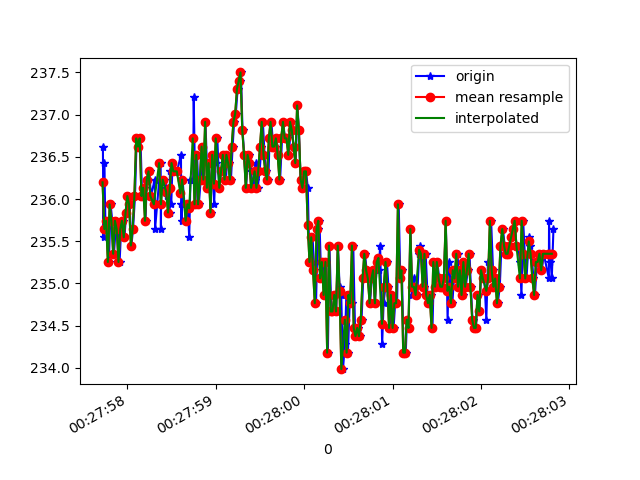

The file beside this chart, header and first rows:
1618187277724, 882940722547957, 236.6211, -271.48438, -24.21875
1618187277731, 882940741654293, 235.5, -272.5, -32.42
1618187277739, 882940760730108, 236.4, -272.2, -32.23
1618187277754, 882940779836444, 235.6, -272.5, -31.84
1618187277773, 882940798912259, 235.7, -272.9, -30.76
1618187277792, 882940817865989, 235.3, -272.2, -31.45
1618187277811, 882940836911282, 235.9, -272.1, -31.35
1618187277830, 882940855956576, 235.7, -272.4, -31.45
1618187277849, 882940874910305, 235.4, -272.7, -31.84
1618187277875, 882940895878441, 235.7, -272.9, -31.05
1618187277895, 882940913153499, 235.6, -272.9, -30.76
1618187277913, 882940932168272, 235.3, -272.9, -30.76
1618187277930, 882940951396693, 235.6, -272.7, -31.05
1618187277949, 882940970380944, 235.7, -272.6, -30.66
1618187277968, 882940989395716, 235.5, -272.2, -30.66
1618187277987, 882941008502053, 235.8, -272, -30.66
1618187278007, 882941027638910, 236, -272.2, -31.45
1618187278026, 882941046623161, 235.9, -271.7, -30.47
1618187278046, 882941065868649, 235.4, -272.4, -30.66
1618187278065, 882941085158113, 235.6, -272.2, -30.37
1618187278087, 882941104081322, 236, -271.8, -30.37
1618187278106, 882941123340264, 236.7, -271.6, -30.66
1618187278125, 882941142538165, 236.6, -271.9, -30.47
1618187278149, 882941161705543, 236.7, -271.7, -31.54
1618187278167, 882941180995007, 236, -272.4, -32.03
1618187278192, 882941200101344, 236.1, -272.2, -31.15
1618187278206, 882941219360286, 235.7, -272.1, -31.05
1618187278220, 882941238588708, 236.2, -271.8, -30.66
1618187278251, 882941257572959, 236.3, -271.2, -30.86
1618187278265, 882941276770859, 236, -272.5, -30.76
1618187278311, 882941318951301, 236.2, -272.1, -30.76
1618187278314, 882941334852900, 235.6, -272, -30.66
1618187278377, 882941354020279, 236.4, -271.9, -31.35
1618187278380, 882941373248701, 235.6, -272.7, -31.35
1618187278383, 882941392507643, 236.2, -272.3, -31.35
1618187278413, 882941411797107, 236.2, -271.8, -31.15
1618187278443, 882941431056050, 236.1, -272.7, -31.54
1618187278446, 882941450559163, 236, -271.9, -31.35
1618187278479, 882941469421329, 235.8, -271.9, -30.76
1618187278482, 882941489168613, 236.3, -271.8, -31.15
1618187278497, 882941508152864, 235.9, -271.7, -31.54
1618187278511, 882941527503370, 236.4, -272.3, -31.35
1618187278533, 882941546731792, 236.3, -272, -32.03
1618187278562, 882941566143341, 236.3, -272.2, -31.15
1618187278607, 882941585341241, 236.5, -271.6, -32.03
1618187278609, 882941604508620, 235.9, -271.9, -31.54
1618187278613, 882941623584435, 235.7, -271.7, -31.54
1618187278625, 882941642843378, 236.2, -271.7, -31.35
1618187278661, 882941661888671, 235.7, -271.5, -31.54
1618187278663, 882941681117093, 235.7, -271.6, -31.45
1618187278683, 882941700437078, 235.9, -271.1, -31.35
1618187278700, 882941719726542, 235.5, -271.4, -31.15
1618187278714, 882941738863400, 236.2, -271.1, -31.35
1618187278745, 882941758000257, 236.2, -271.6, -31.45
1618187278751, 882941777045551, 237.2, -271.3, -31.35
1618187278770, 882941796090844, 235.9, -271.6, -30.86
1618187278789, 882941815136138, 236.5, -272.3, -30.47
1618187278809, 882941834120389, 235.9, -271.9, -29.98
1618187278830, 882941853135161, 236.2, -271.4, -30.66
1618187278846, 882941872424625, 236.6, -271.8, -30.66
1618187278865, 882941891347834, 236.2, -271.8, -31.15
... 207 more rows
